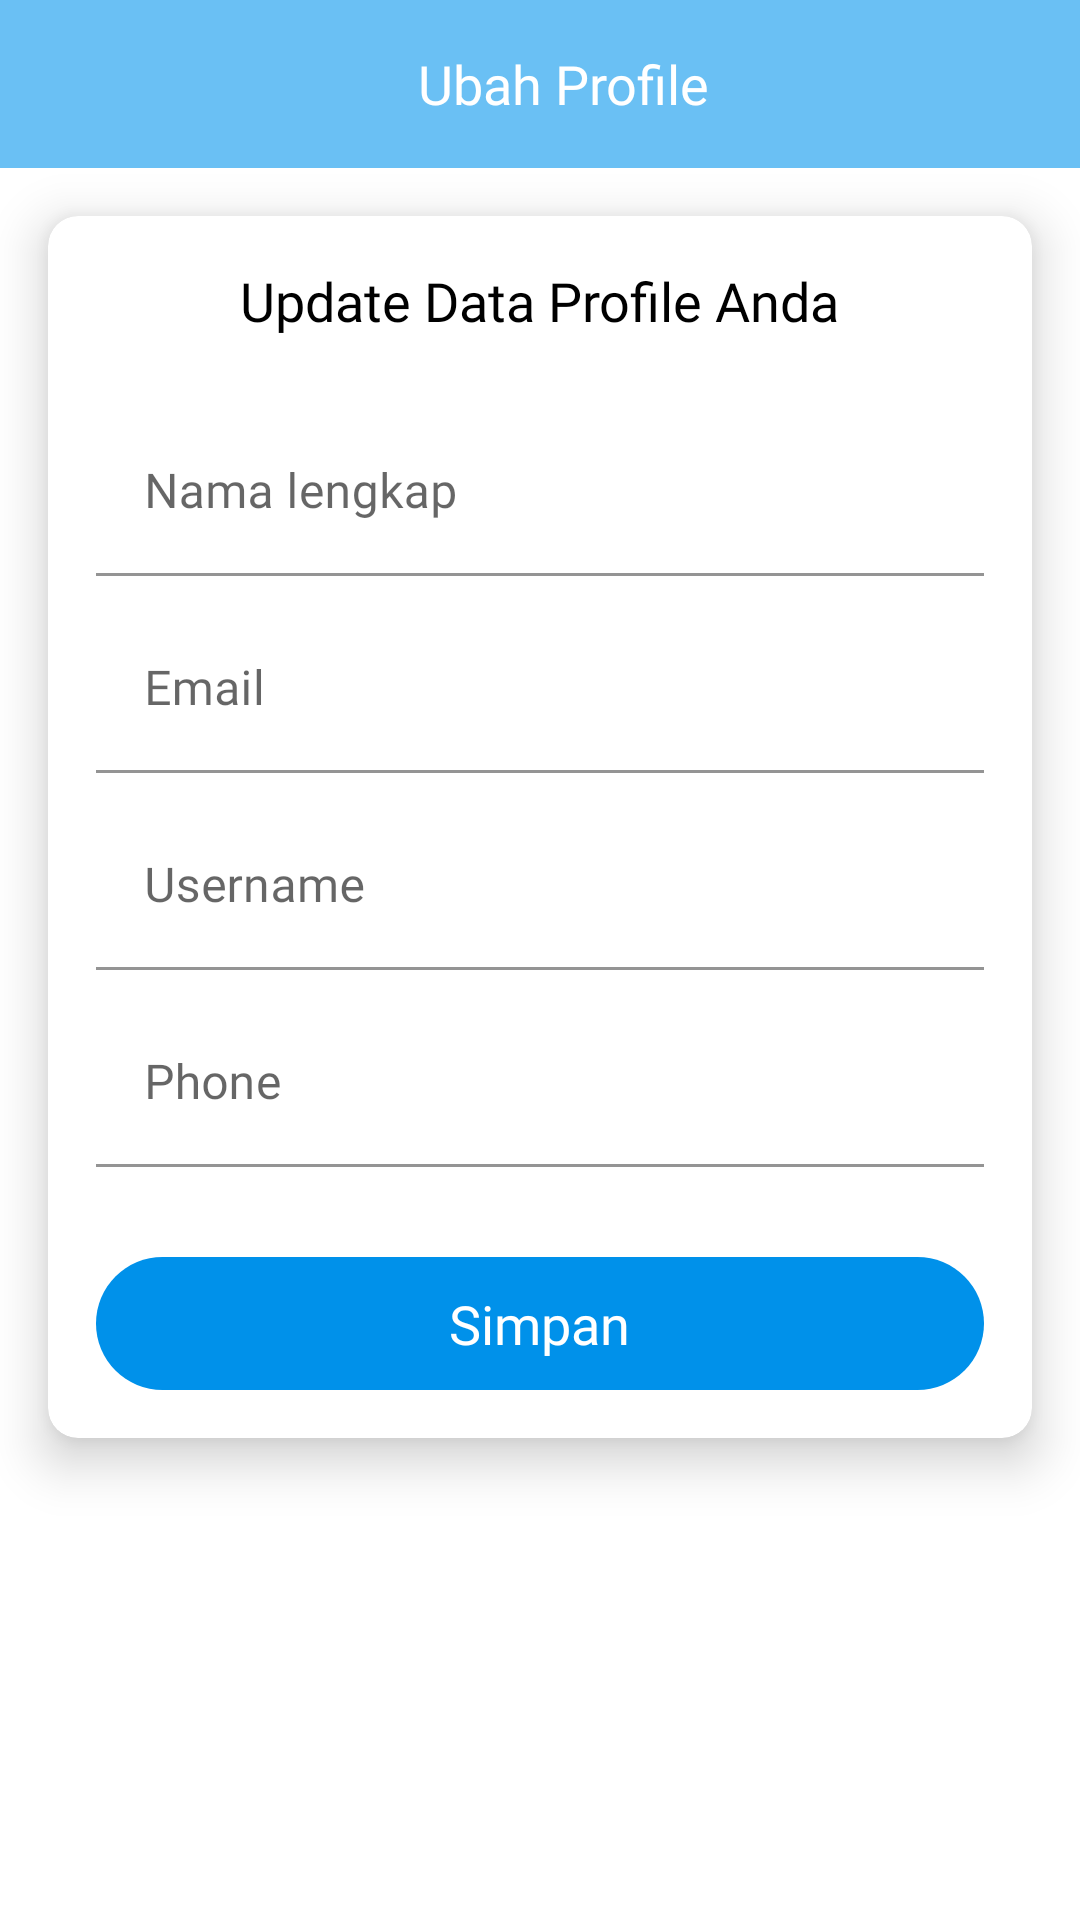

The Android layout XML behind this screen, and the referenced resources:
<!-- AndroidManifest.xml: application theme Theme.EPosyandu -->
<!-- res/layout/activity_ubah_profile.xml -->
<?xml version="1.0" encoding="utf-8"?>
<RelativeLayout xmlns:android="http://schemas.android.com/apk/res/android"
    xmlns:app="http://schemas.android.com/apk/res-auto"
    xmlns:tools="http://schemas.android.com/tools"
    android:layout_width="match_parent"
    android:layout_height="match_parent"
    tools:context=".activity.activity.UbahProfile">

    <androidx.appcompat.widget.Toolbar
        android:id="@+id/top"
        android:layout_width="match_parent"
        android:layout_height="wrap_content"
        android:background="@color/blue">

        <RelativeLayout
            android:layout_width="match_parent"
            android:layout_height="wrap_content">

            <ImageView
                android:id="@+id/btn_kembali"
                android:layout_width="wrap_content"
                android:layout_height="wrap_content"
                android:background="?android:attr/selectableItemBackground"
                android:clickable="true"
                android:focusable="true"
                android:src="@drawable/ic_baseline_arrow_back_24" />

            <TextView
                android:layout_width="wrap_content"
                android:layout_height="wrap_content"
                android:layout_centerInParent="true"
                android:fontFamily="@font/millard_medium"
                android:text="Ubah Profile"
                android:textColor="@color/white"
                android:textSize="18sp" />
        </RelativeLayout>

    </androidx.appcompat.widget.Toolbar>

    <ScrollView
        android:layout_width="match_parent"
        android:layout_below="@id/top"
        android:layout_height="match_parent">

        <androidx.cardview.widget.CardView
            android:layout_width="match_parent"
            android:layout_height="wrap_content"
            app:cardCornerRadius="10dp"
            android:layout_margin="16dp"
            app:cardElevation="10dp">

            <LinearLayout
                android:layout_width="match_parent"
                android:layout_height="wrap_content"
                android:padding="16dp"
                android:orientation="vertical">

                <TextView
                    android:layout_width="wrap_content"
                    android:layout_height="wrap_content"
                    android:text="Update Data Profile Anda"
                    android:fontFamily="@font/millard_bold"
                    android:textColor="@color/black"
                    android:textSize="18sp"
                    android:layout_gravity="center_horizontal"/>

                <com.google.android.material.textfield.TextInputLayout
                    android:id="@+id/l_nama"
                    android:layout_width="match_parent"
                    android:layout_height="wrap_content"
                    android:layout_marginTop="24dp">

                    <EditText
                        android:id="@+id/edt_nama"
                        android:layout_width="match_parent"
                        android:layout_height="wrap_content"
                        android:backgroundTint="#fff"
                        android:fontFamily="@font/millard_medium"
                        android:hint="Nama lengkap"
                        android:inputType="textCapSentences" />

                </com.google.android.material.textfield.TextInputLayout>

                <com.google.android.material.textfield.TextInputLayout
                    android:id="@+id/l_email"
                    android:layout_width="match_parent"
                    android:layout_height="wrap_content"
                    android:layout_marginTop="10dp">

                    <EditText
                        android:id="@+id/edt_email"
                        android:layout_width="match_parent"
                        android:layout_height="wrap_content"
                        android:backgroundTint="#fff"
                        android:fontFamily="@font/millard_medium"
                        android:hint="Email"
                        android:inputType="textEmailAddress" />

                </com.google.android.material.textfield.TextInputLayout>

                <com.google.android.material.textfield.TextInputLayout
                    android:id="@+id/l_username"
                    android:layout_width="match_parent"
                    android:layout_height="wrap_content"
                    android:layout_marginTop="10dp">

                    <EditText
                        android:id="@+id/edt_username"
                        android:layout_width="match_parent"
                        android:layout_height="wrap_content"
                        android:backgroundTint="#fff"
                        android:fontFamily="@font/millard_medium"
                        android:hint="Username"
                        android:inputType="text" />

                </com.google.android.material.textfield.TextInputLayout>

                <com.google.android.material.textfield.TextInputLayout
                    android:id="@+id/l_phone"
                    android:layout_width="match_parent"
                    android:layout_height="wrap_content"
                    android:layout_marginTop="10dp">

                    <EditText
                        android:id="@+id/edt_phone"
                        android:layout_width="match_parent"
                        android:layout_height="wrap_content"
                        android:backgroundTint="#fff"
                        android:fontFamily="@font/millard_medium"
                        android:hint="Phone"
                        android:inputType="phone" />

                </com.google.android.material.textfield.TextInputLayout>

                <LinearLayout
                    android:layout_width="match_parent"
                    android:layout_height="wrap_content"
                    android:layout_marginTop="30dp"
                    android:background="@drawable/bg_btn_login">

                    <LinearLayout
                        android:id="@+id/btn_simpan"
                        android:layout_width="match_parent"
                        android:layout_height="wrap_content"
                        android:background="?android:attr/selectableItemBackground"
                        android:clickable="true"
                        android:focusable="true"
                        android:orientation="vertical"
                        android:padding="10dp">

                        <ProgressBar
                            android:id="@+id/progress"
                            android:layout_width="30dp"
                            android:layout_height="30dp"
                            android:layout_gravity="center"
                            android:visibility="gone" />

                        <TextView
                            android:id="@+id/txt_simpan"
                            android:layout_width="wrap_content"
                            android:layout_height="wrap_content"
                            android:layout_gravity="center_horizontal"
                            android:fontFamily="@font/millard_medium"
                            android:text="Simpan"
                            android:textColor="@color/white"
                            android:textSize="18sp" />

                    </LinearLayout>
                </LinearLayout>

            </LinearLayout>


        </androidx.cardview.widget.CardView>
    </ScrollView>

</RelativeLayout>
<!-- resources referenced by this layout -->
<resources>
  <color name="black">#FF000000</color>
  <color name="blue">#6AC0F4</color>
  <color name="white">#FFFFFFFF</color>
  <!-- drawable bg_btn_login (drawable) -->
  <?xml version="1.0" encoding="utf-8"?>
  <shape xmlns:android="http://schemas.android.com/apk/res/android">
      <solid android:color="#0091EA" />
      <corners android:radius="120dp" />
  </shape>
  <style name="Theme.EPosyandu" parent="Theme.MaterialComponents.DayNight.NoActionBar">
          
          <item name="colorPrimary">@color/purple_500</item>
          <item name="colorPrimaryVariant">@color/blue</item>
          <item name="colorOnPrimary">@color/white</item>
          
          <item name="colorSecondary">@color/white</item>
          <item name="colorSecondaryVariant">@color/teal_700</item>
          <item name="colorOnSecondary">@color/black</item>
          
          <item name="android:statusBarColor" tools:targetApi="l">?attr/colorPrimaryVariant</item>
          
      </style>
  <color name="purple_500">#0091EA</color>
  <color name="teal_700">#FF018786</color>
</resources>
